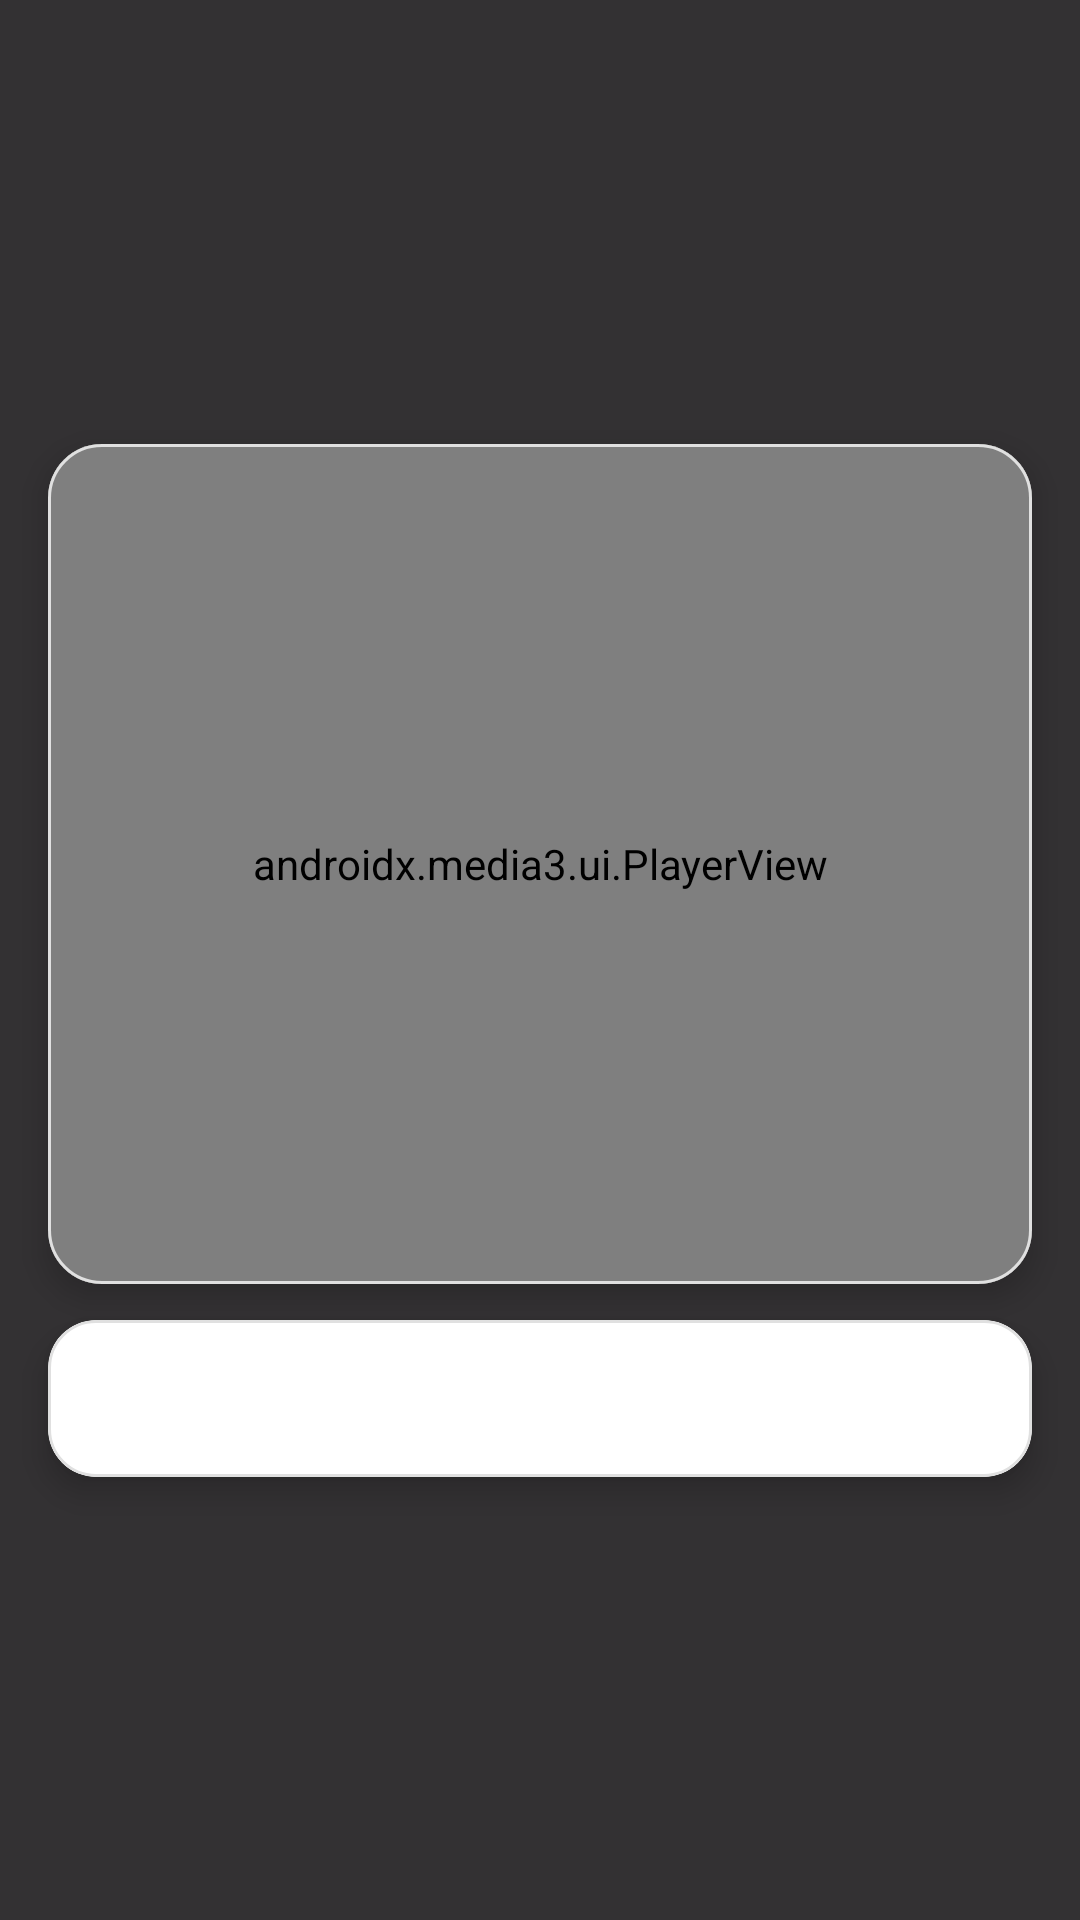

Write the Android layout XML for this screen, with the resource values it uses.
<!-- AndroidManifest.xml: application theme Theme.FaceYoga -->
<!-- res/layout/view_video_preview_overlay.xml -->
<?xml version="1.0" encoding="utf-8"?>
<androidx.constraintlayout.widget.ConstraintLayout
    xmlns:android="http://schemas.android.com/apk/res/android"
    xmlns:app="http://schemas.android.com/apk/res-auto"
    android:id="@+id/previewOverlayRoot"
    android:layout_width="match_parent"
    android:layout_height="match_parent"
    android:clickable="true"
    android:focusable="true">

    
    <View
        android:id="@+id/dim"
        android:layout_width="0dp"
        android:layout_height="0dp"
        android:background="@color/overlay_dark"
        android:clickable="true"
        android:focusable="true"
        app:layout_constraintTop_toTopOf="parent"
        app:layout_constraintBottom_toBottomOf="parent"
        app:layout_constraintStart_toStartOf="parent"
        app:layout_constraintEnd_toEndOf="parent" />

    
    <com.google.android.material.card.MaterialCardView
        android:id="@+id/videoCard"
        android:layout_width="0dp"
        android:layout_height="280dp"
        android:layout_marginStart="16dp"
        android:layout_marginEnd="16dp"
        android:backgroundTint="@color/video_background"
        app:cardCornerRadius="18dp"
        app:cardElevation="6dp"
        app:strokeWidth="1dp"
        app:strokeColor="@color/divider"
        app:layout_constraintStart_toStartOf="parent"
        app:layout_constraintEnd_toEndOf="parent"
        app:layout_constraintTop_toTopOf="parent"
        app:layout_constraintBottom_toTopOf="@id/titleCard"
        app:layout_constraintVertical_chainStyle="packed">

        <FrameLayout
            android:layout_width="match_parent"
            android:layout_height="match_parent"
            android:background="@color/video_background">

            <androidx.media3.ui.PlayerView
                android:id="@+id/playerView"
                android:layout_width="match_parent"
                android:layout_height="match_parent"
                android:keepScreenOn="false"
                app:resize_mode="fit"
                app:use_controller="false" />

            <ProgressBar
                android:id="@+id/loading"
                android:layout_width="36dp"
                android:layout_height="36dp"
                android:layout_gravity="center"
                android:indeterminateTint="@color/text_on_dark"
                android:visibility="gone" />
        </FrameLayout>

    </com.google.android.material.card.MaterialCardView>

    
    <com.google.android.material.card.MaterialCardView
        android:id="@+id/titleCard"
        android:layout_width="0dp"
        android:layout_height="wrap_content"
        android:layout_marginStart="16dp"
        android:layout_marginEnd="16dp"
        android:layout_marginTop="12dp"
        android:backgroundTint="@android:color/white"
        app:cardCornerRadius="16dp"
        app:cardElevation="6dp"
        app:strokeWidth="1dp"
        app:strokeColor="@color/divider"
        app:layout_constraintStart_toStartOf="parent"
        app:layout_constraintEnd_toEndOf="parent"
        app:layout_constraintTop_toBottomOf="@id/videoCard"
        app:layout_constraintBottom_toBottomOf="parent">

        <TextView
            android:id="@+id/exerciseTitle"
            android:layout_width="match_parent"
            android:layout_height="wrap_content"
            android:paddingStart="16dp"
            android:paddingEnd="16dp"
            android:paddingTop="14dp"
            android:paddingBottom="14dp"
            android:textSize="18sp"
            android:textStyle="bold"
            android:textColor="@android:color/black"
            android:ellipsize="@null"
            android:maxLines="100"
            android:singleLine="false"
            android:gravity="center"
            android:textAlignment="center" />

    </com.google.android.material.card.MaterialCardView>

</androidx.constraintlayout.widget.ConstraintLayout>
<!-- resources referenced by this layout -->
<resources>
  <color name="divider">#E0E0E0</color>
  <color name="overlay_dark">#CC000000</color>
  <color name="text_on_dark">#FFFFFF</color>
  <color name="video_background">#F6F6F4</color>
  <style name="Theme.FaceYoga" parent="Base.Theme.FaceYoga" />
  <style name="Base.Theme.FaceYoga" parent="Theme.Material3.DayNight.NoActionBar">
          
          
          <item name="android:navigationBarColor">@color/background_main</item>
  
          <item name="android:statusBarColor">@color/background_main</item>
          <item name="android:windowLightStatusBar">true</item>
  
      </style>
  <color name="background_main">#FAF9F7</color>
</resources>
